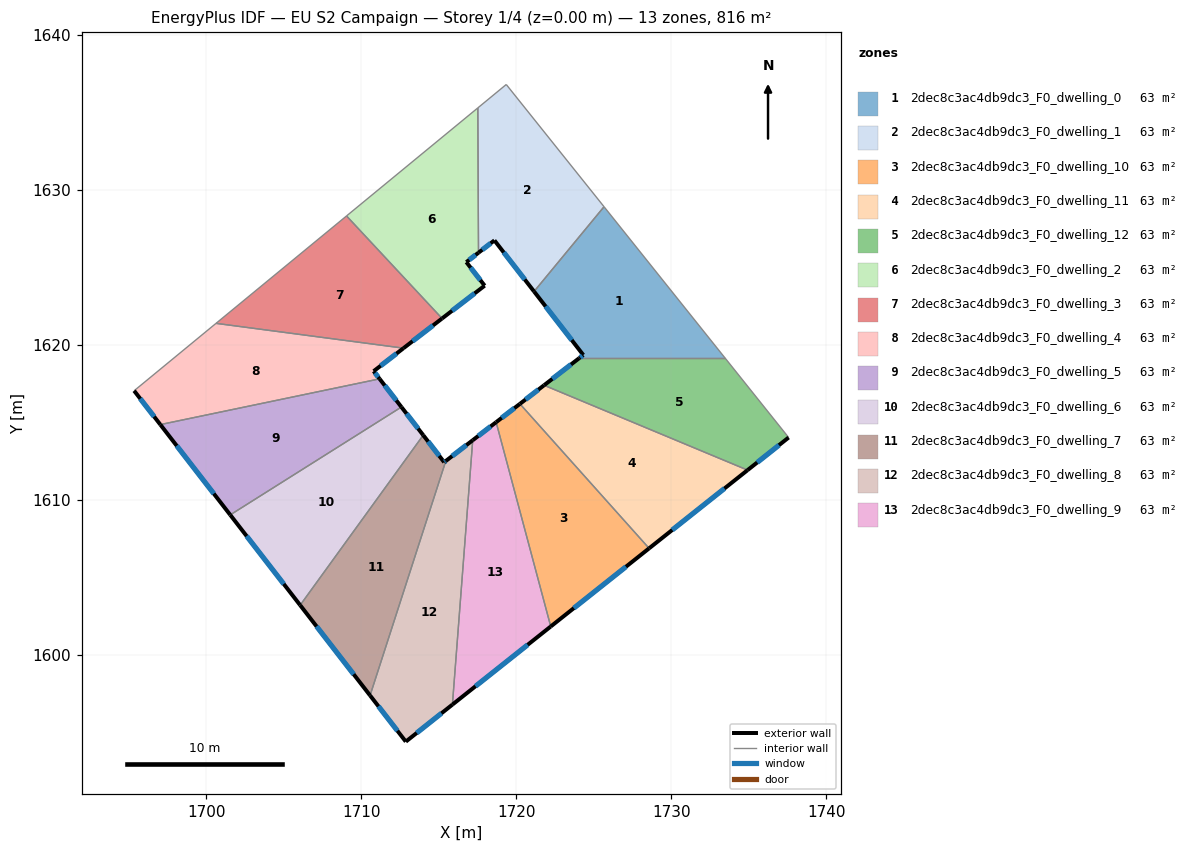
=== STOREY PLAN SPEC (per zone: floor XY polygon, exterior-wall plan segments, windows/doors) ===
zone 1: 2dec8c3ac4db9dc3_F0_dwelling_0  (62.8 m²)
  floor: (1725.66, 1628.93) (1733.47, 1619.16) (1724.06, 1619.16) (1724.32, 1619.36) (1721.15, 1623.46)
  exterior wall: (1724.32, 1619.36) – (1724.06, 1619.16)  [0.3 m]
    window: (1724.26, 1619.32) – (1724.12, 1619.21)  [0.3 m²]
  exterior wall: (1721.15, 1623.46) – (1724.32, 1619.36)  [5.2 m]
    window: (1721.89, 1622.50) – (1723.58, 1620.33)  [4.4 m²]
  interior walls: 3
zone 2: 2dec8c3ac4db9dc3_F0_dwelling_1  (62.6 m²)
  floor: (1719.35, 1636.81) (1725.66, 1628.93) (1721.15, 1623.46) (1718.59, 1626.76) (1717.56, 1625.96) (1717.52, 1635.30)
  exterior wall: (1718.59, 1626.76) – (1721.15, 1623.46)  [4.2 m]
    window: (1719.19, 1625.98) – (1720.54, 1624.23)  [3.5 m²]
  exterior wall: (1717.56, 1625.96) – (1718.59, 1626.76)  [1.3 m]
    window: (1717.80, 1626.15) – (1718.35, 1626.57)  [1.1 m²]
  interior walls: 4
zone 3: 2dec8c3ac4db9dc3_F0_dwelling_10  (62.7 m²)
  floor: (1720.23, 1616.21) (1728.57, 1606.89) (1722.22, 1601.85) (1718.70, 1615.03)
  exterior wall: (1720.23, 1616.21) – (1718.70, 1615.03)  [1.9 m]
    window: (1719.87, 1615.93) – (1719.06, 1615.31)  [1.6 m²]
  exterior wall: (1722.22, 1601.85) – (1728.57, 1606.89)  [8.1 m]
    window: (1723.71, 1603.04) – (1727.08, 1605.71)  [6.8 m²]
  interior walls: 2
zone 4: 2dec8c3ac4db9dc3_F0_dwelling_11  (62.8 m²)
  floor: (1734.92, 1611.94) (1728.57, 1606.89) (1720.23, 1616.21) (1721.79, 1617.41)
  exterior wall: (1721.79, 1617.41) – (1720.23, 1616.21)  [2.0 m]
    window: (1721.42, 1617.13) – (1720.60, 1616.49)  [1.7 m²]
  exterior wall: (1728.57, 1606.89) – (1734.92, 1611.94)  [8.1 m]
    window: (1730.06, 1608.08) – (1733.43, 1610.75)  [6.8 m²]
  interior walls: 2
zone 5: 2dec8c3ac4db9dc3_F0_dwelling_12  (62.8 m²)
  floor: (1733.47, 1619.16) (1737.57, 1614.04) (1734.92, 1611.94) (1721.79, 1617.41) (1724.06, 1619.16)
  exterior wall: (1724.06, 1619.16) – (1721.79, 1617.41)  [2.9 m]
    window: (1723.53, 1618.75) – (1722.32, 1617.82)  [2.4 m²]
  exterior wall: (1734.92, 1611.94) – (1737.57, 1614.04)  [3.4 m]
    window: (1735.54, 1612.43) – (1736.94, 1613.55)  [2.9 m²]
  interior walls: 3
zone 6: 2dec8c3ac4db9dc3_F0_dwelling_2  (62.9 m²)
  floor: (1717.52, 1635.30) (1717.56, 1625.96) (1716.78, 1625.36) (1717.96, 1623.84) (1715.21, 1621.72) (1709.05, 1628.33)
  exterior wall: (1716.78, 1625.36) – (1717.56, 1625.96)  [1.0 m]
    window: (1716.96, 1625.50) – (1717.38, 1625.82)  [0.8 m²]
  exterior wall: (1717.96, 1623.84) – (1716.78, 1625.36)  [1.9 m]
    window: (1717.68, 1624.19) – (1717.05, 1625.00)  [1.6 m²]
  exterior wall: (1715.21, 1621.72) – (1717.96, 1623.84)  [3.5 m]
    window: (1715.86, 1622.22) – (1717.31, 1623.34)  [2.9 m²]
  interior walls: 3
zone 7: 2dec8c3ac4db9dc3_F0_dwelling_3  (62.7 m²)
  floor: (1709.05, 1628.33) (1715.21, 1621.72) (1712.73, 1619.80) (1700.63, 1621.41)
  exterior wall: (1712.73, 1619.80) – (1715.21, 1621.72)  [3.1 m]
    window: (1713.31, 1620.25) – (1714.63, 1621.27)  [2.6 m²]
  interior walls: 3
zone 8: 2dec8c3ac4db9dc3_F0_dwelling_4  (62.8 m²)
  floor: (1712.73, 1619.80) (1710.80, 1618.32) (1711.18, 1617.83) (1697.04, 1614.88) (1695.35, 1617.06) (1700.63, 1621.41)
  exterior wall: (1710.80, 1618.32) – (1712.73, 1619.80)  [2.4 m]
    window: (1711.25, 1618.67) – (1712.27, 1619.46)  [2.1 m²]
  exterior wall: (1711.18, 1617.83) – (1710.80, 1618.32)  [0.6 m]
    window: (1711.09, 1617.94) – (1710.89, 1618.20)  [0.5 m²]
  exterior wall: (1695.35, 1617.06) – (1697.04, 1614.88)  [2.8 m]
    window: (1695.75, 1616.55) – (1696.64, 1615.39)  [2.3 m²]
  interior walls: 3
zone 9: 2dec8c3ac4db9dc3_F0_dwelling_5  (62.8 m²)
  floor: (1711.18, 1617.83) (1712.59, 1616.01) (1701.55, 1609.05) (1697.04, 1614.88)
  exterior wall: (1712.59, 1616.01) – (1711.18, 1617.83)  [2.3 m]
    window: (1712.26, 1616.43) – (1711.51, 1617.40)  [1.9 m²]
  exterior wall: (1697.04, 1614.88) – (1701.55, 1609.05)  [7.4 m]
    window: (1698.10, 1613.51) – (1700.49, 1610.42)  [6.2 m²]
  interior walls: 2
zone 10: 2dec8c3ac4db9dc3_F0_dwelling_6  (62.8 m²)
  floor: (1712.59, 1616.01) (1714.00, 1614.19) (1706.06, 1603.23) (1701.55, 1609.05)
  exterior wall: (1714.00, 1614.19) – (1712.59, 1616.01)  [2.3 m]
    window: (1713.67, 1614.62) – (1712.92, 1615.58)  [1.9 m²]
  exterior wall: (1701.55, 1609.05) – (1706.06, 1603.23)  [7.4 m]
    window: (1702.61, 1607.68) – (1705.00, 1604.59)  [6.2 m²]
  interior walls: 2
zone 11: 2dec8c3ac4db9dc3_F0_dwelling_7  (62.8 m²)
  floor: (1714.00, 1614.19) (1715.35, 1612.45) (1715.45, 1612.53) (1710.57, 1597.40) (1706.06, 1603.23)
  exterior wall: (1715.35, 1612.45) – (1714.00, 1614.19)  [2.2 m]
    window: (1715.03, 1612.86) – (1714.31, 1613.78)  [1.9 m²]
  exterior wall: (1715.45, 1612.53) – (1715.35, 1612.45)  [0.1 m]
    window: (1715.43, 1612.51) – (1715.37, 1612.47)  [0.1 m²]
  exterior wall: (1706.06, 1603.23) – (1710.57, 1597.40)  [7.4 m]
    window: (1707.12, 1601.86) – (1709.51, 1598.77)  [6.2 m²]
  interior walls: 2
zone 12: 2dec8c3ac4db9dc3_F0_dwelling_8  (62.8 m²)
  floor: (1717.19, 1613.87) (1715.88, 1596.82) (1712.87, 1594.43) (1710.57, 1597.40) (1715.45, 1612.53)
  exterior wall: (1717.19, 1613.87) – (1715.45, 1612.53)  [2.2 m]
    window: (1716.78, 1613.55) – (1715.86, 1612.84)  [1.8 m²]
  exterior wall: (1712.87, 1594.43) – (1715.88, 1596.82)  [3.8 m]
    window: (1713.58, 1594.99) – (1715.17, 1596.25)  [3.2 m²]
  exterior wall: (1710.57, 1597.40) – (1712.87, 1594.43)  [3.8 m]
    window: (1711.11, 1596.70) – (1712.33, 1595.13)  [3.2 m²]
  interior walls: 2
zone 13: 2dec8c3ac4db9dc3_F0_dwelling_9  (62.8 m²)
  floor: (1718.70, 1615.03) (1722.22, 1601.85) (1715.88, 1596.82) (1717.19, 1613.87)
  exterior wall: (1718.70, 1615.03) – (1717.19, 1613.87)  [1.9 m]
    window: (1718.34, 1614.76) – (1717.54, 1614.14)  [1.6 m²]
  exterior wall: (1715.88, 1596.82) – (1722.22, 1601.85)  [8.1 m]
    window: (1717.37, 1598.00) – (1720.73, 1600.67)  [6.8 m²]
  interior walls: 2

=== DERIVED (storey summary) ===
Building: EU S2 Campaign
Storey: 1 of 4  (floor level z = 0.00 m)
Storey gross floor area: 815.9 m²
Zones on this storey: 13
  - 2dec8c3ac4db9dc3_F0_dwelling_0: floor 62.8 m²; exterior wall 5.5 m (16.5 m²); 2 window(s) 4.7 m²; WWR 28.1%
  - 2dec8c3ac4db9dc3_F0_dwelling_1: floor 62.6 m²; exterior wall 5.5 m (16.4 m²); 2 window(s) 4.6 m²; WWR 28.1%
  - 2dec8c3ac4db9dc3_F0_dwelling_10: floor 62.7 m²; exterior wall 10.0 m (30.1 m²); 2 window(s) 8.5 m²; WWR 28.1%
  - 2dec8c3ac4db9dc3_F0_dwelling_11: floor 62.8 m²; exterior wall 10.1 m (30.2 m²); 2 window(s) 8.5 m²; WWR 28.1%
  - 2dec8c3ac4db9dc3_F0_dwelling_12: floor 62.8 m²; exterior wall 6.2 m (18.7 m²); 2 window(s) 5.3 m²; WWR 28.1%
  - 2dec8c3ac4db9dc3_F0_dwelling_2: floor 62.9 m²; exterior wall 6.4 m (19.2 m²); 3 window(s) 5.4 m²; WWR 28.1%
  - 2dec8c3ac4db9dc3_F0_dwelling_3: floor 62.7 m²; exterior wall 3.1 m (9.4 m²); 1 window(s) 2.6 m²; WWR 28.1%
  - 2dec8c3ac4db9dc3_F0_dwelling_4: floor 62.8 m²; exterior wall 5.8 m (17.5 m²); 3 window(s) 4.9 m²; WWR 28.1%
  - 2dec8c3ac4db9dc3_F0_dwelling_5: floor 62.8 m²; exterior wall 9.7 m (29.0 m²); 2 window(s) 8.2 m²; WWR 28.1%
  - 2dec8c3ac4db9dc3_F0_dwelling_6: floor 62.8 m²; exterior wall 9.7 m (29.0 m²); 2 window(s) 8.2 m²; WWR 28.1%
  - 2dec8c3ac4db9dc3_F0_dwelling_7: floor 62.8 m²; exterior wall 9.7 m (29.1 m²); 3 window(s) 8.2 m²; WWR 28.1%
  - 2dec8c3ac4db9dc3_F0_dwelling_8: floor 62.8 m²; exterior wall 9.8 m (29.4 m²); 3 window(s) 8.3 m²; WWR 28.1%
  - 2dec8c3ac4db9dc3_F0_dwelling_9: floor 62.8 m²; exterior wall 10.0 m (30.0 m²); 2 window(s) 8.4 m²; WWR 28.1%
Zone adjacency (shared interzone walls):
  - 2dec8c3ac4db9dc3_F0_dwelling_0 ↔ 2dec8c3ac4db9dc3_F0_dwelling_1
  - 2dec8c3ac4db9dc3_F0_dwelling_0 ↔ 2dec8c3ac4db9dc3_F0_dwelling_12
  - 2dec8c3ac4db9dc3_F0_dwelling_1 ↔ 2dec8c3ac4db9dc3_F0_dwelling_2
  - 2dec8c3ac4db9dc3_F0_dwelling_10 ↔ 2dec8c3ac4db9dc3_F0_dwelling_11
  - 2dec8c3ac4db9dc3_F0_dwelling_10 ↔ 2dec8c3ac4db9dc3_F0_dwelling_9
  - 2dec8c3ac4db9dc3_F0_dwelling_11 ↔ 2dec8c3ac4db9dc3_F0_dwelling_12
  - 2dec8c3ac4db9dc3_F0_dwelling_2 ↔ 2dec8c3ac4db9dc3_F0_dwelling_3
  - 2dec8c3ac4db9dc3_F0_dwelling_3 ↔ 2dec8c3ac4db9dc3_F0_dwelling_4
  - 2dec8c3ac4db9dc3_F0_dwelling_4 ↔ 2dec8c3ac4db9dc3_F0_dwelling_5
  - 2dec8c3ac4db9dc3_F0_dwelling_5 ↔ 2dec8c3ac4db9dc3_F0_dwelling_6
  - 2dec8c3ac4db9dc3_F0_dwelling_6 ↔ 2dec8c3ac4db9dc3_F0_dwelling_7
  - 2dec8c3ac4db9dc3_F0_dwelling_7 ↔ 2dec8c3ac4db9dc3_F0_dwelling_8
  - 2dec8c3ac4db9dc3_F0_dwelling_8 ↔ 2dec8c3ac4db9dc3_F0_dwelling_9